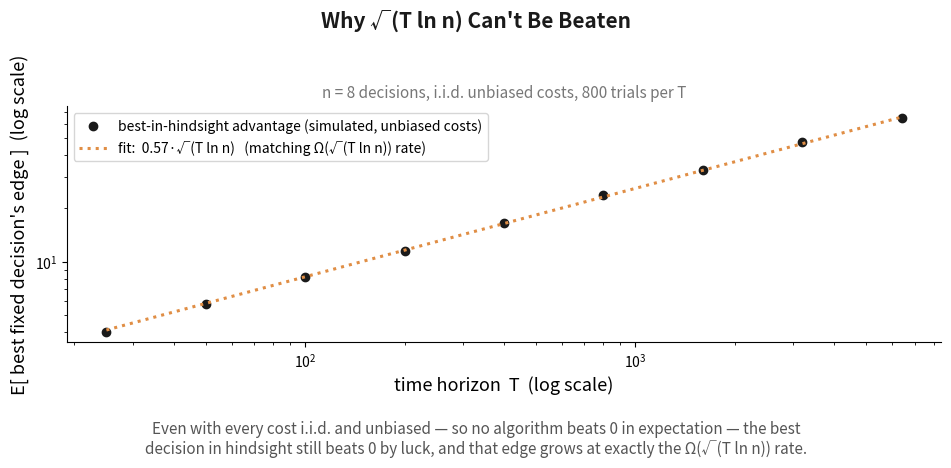

Recreate this plot in Python. (Note: this script raises an exception after producing the figure.)
import matplotlib
matplotlib.use("Agg")
import matplotlib.pyplot as plt
import numpy as np

# Visualizes the matching-lower-bound argument: draw each decision's cost i.i.d. and
# UNBIASED (mean 0) every round, so no algorithm can do better than 0 in expectation --
# yet the single best-in-hindsight decision still beats 0 by pure luck, and that luck
# gap grows like sqrt(T ln n). This IS the T ln n) lower bound: any algorithm's regret
# against this adversary is at least this gap, in expectation.

rng = np.random.default_rng(11)
n = 8
T_list = [25, 50, 100, 200, 400, 800, 1600, 3200, 6400]
K = 800  # trials per T, for a stable expectation

gaps = []
for T in T_list:
    costs = rng.uniform(-1, 1, (K, n, T))          # i.i.d., mean 0, no algorithm can beat 0 in expectation
    cum = costs.sum(axis=2)                          # (K, n) cumulative cost per expert
    best_hindsight = cum.min(axis=1)                 # best FIXED decision, per trial
    gap = -best_hindsight.mean()                     # how much luck alone beats "expected 0"
    gaps.append(gap)

gaps = np.array(gaps)
T_arr = np.array(T_list)

# Least-squares fit of gap ~= c * sqrt(T ln n) to show the matching growth RATE
ref = np.sqrt(T_arr * np.log(n))
c = (gaps @ ref) / (ref @ ref)

T_fine = np.logspace(np.log10(T_arr.min()), np.log10(T_arr.max()), 200)
fit = c * np.sqrt(T_fine * np.log(n))

black = "#1a1a1a"
orange = "#E08E45"

fig, ax = plt.subplots(figsize=(9.6, 4.6), dpi=300)

ax.plot(T_arr, gaps, color=black, lw=0, marker="o", ms=6, label="best-in-hindsight advantage (simulated, unbiased costs)")
ax.plot(T_fine, fit, color=orange, lw=2.2, ls=":", label=f"fit:  {c:.2f}·√(T ln n)   (matching Ω(√(T ln n)) rate)")

ax.set_xscale("log")
ax.set_yscale("log")
ax.set_xlabel("time horizon  T  (log scale)", fontsize=13)
ax.set_ylabel("E[ best fixed decision's edge ]  (log scale)", fontsize=13)
ax.set_title(f"n = {n} decisions, i.i.d. unbiased costs, {K} trials per T", fontsize=11, color="#777777")
fig.suptitle("Why √(T ln n) Can't Be Beaten", fontsize=15, color=black, fontweight="bold", y=0.99)
ax.legend(loc="upper left", fontsize=10, frameon=True)
ax.spines["top"].set_visible(False)
ax.spines["right"].set_visible(False)
ax.tick_params(labelsize=10)

fig.tight_layout(rect=[0, 0.13, 1, 0.94])
fig.text(0.5, 0.015,
    "Even with every cost i.i.d. and unbiased — so no algorithm beats 0 in expectation — the best\n"
    "decision in hindsight still beats 0 by luck, and that edge grows at exactly the Ω(√(T ln n)) rate.",
    ha="center", va="bottom", fontsize=11, color="#555555")
fig.savefig("/home/claude/mw_deck/lower_bound_plot.png", dpi=300, facecolor="white")
for T, g in zip(T_list, gaps):
    print(f"T={T:>5}  gap={g:.3f}")
print("saved lower_bound_plot.png")
